5-way image classification set "patch_dataset" from GitHub (Prathu241/open_agri); label vocabulary: early blight, healthy, late blight, leaf mold, septoria leaf spot.

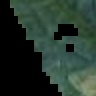
Label: leaf mold

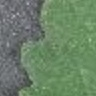
Label: healthy

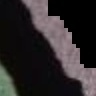
Label: early blight

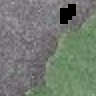
Label: healthy

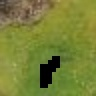
Label: septoria leaf spot

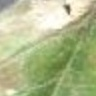
Label: late blight
